Run: headless pygame with SDL's dummy video driver; simulated clock (each Clock.tick advances the game by its frame time, no real sleeping); random seed 0; keys injected as events and as key.get_pressed() state; no mouse input.
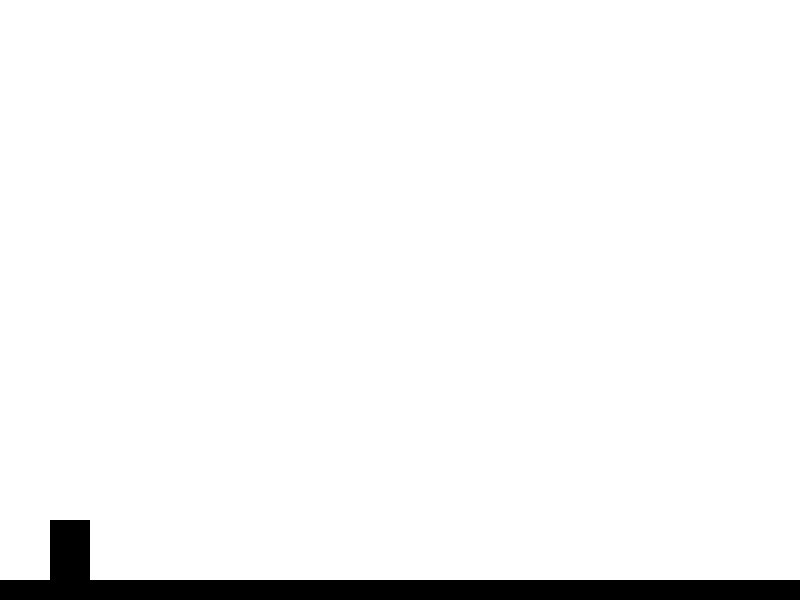
Frame 1 of 4 · flips 1–60 · no input
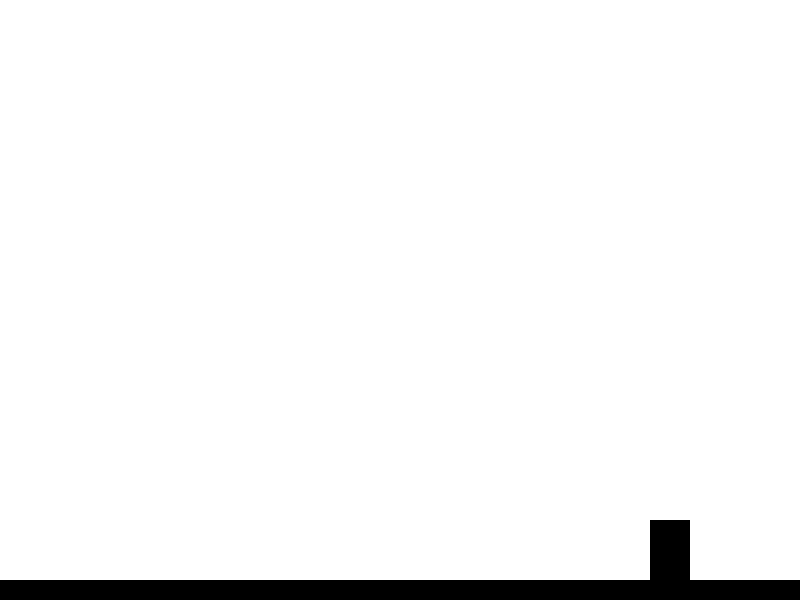
Frame 2 of 4 · flips 61–180 · tapped SPACE, RETURN · held RIGHT (→), D
Frame 3 of 4 · flips 181–300 · held DOWN (↓), S · screen unchanged from frame 2, image omitted
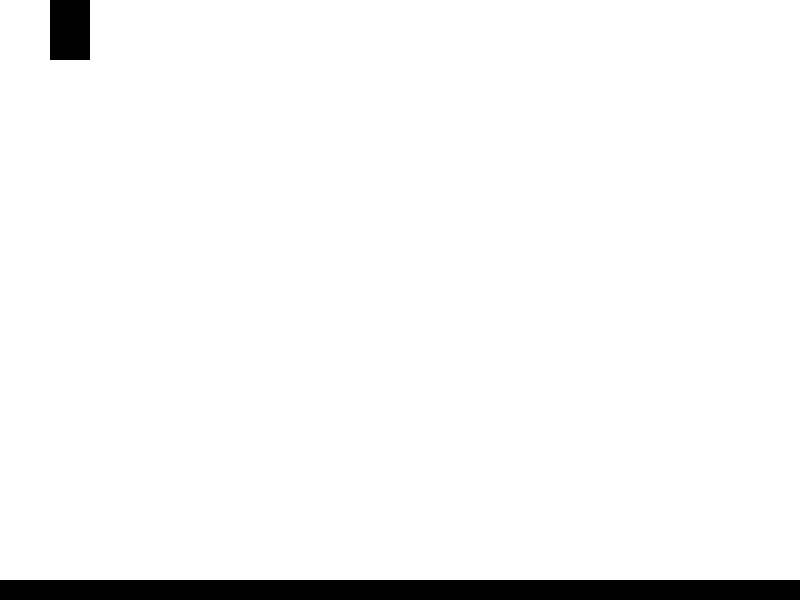
Frame 4 of 4 · flips 301–420 · held LEFT (←), A, UP (↑), W

The pygame program that drew these frames:

import pygame

# Inicializar Pygame
pygame.init()

# Definir las dimensiones de la pantalla
SCREEN_WIDTH = 800
SCREEN_HEIGHT = 600
screen = pygame.display.set_mode((SCREEN_WIDTH, SCREEN_HEIGHT))
pygame.display.set_caption("Juego de plataformas")

# Definir los colores
BLACK = (0, 0, 0)
WHITE = (255, 255, 255)

# Definir las propiedades del jugador
player_width = 40
player_height = 60
player_x = 50
player_y = SCREEN_HEIGHT - player_height
player_speed = 5

# Definir las propiedades de la plataforma
platform_width = SCREEN_WIDTH
platform_height = 20
platform_x = 0
platform_y = SCREEN_HEIGHT - platform_height

# Definir el estado del juego
game_over = False

# Loop principal del juego
while not game_over:
    # Manejar eventos
    for event in pygame.event.get():
        if event.type == pygame.QUIT:
            game_over = True

    # Obtener las teclas presionadas
    keys = pygame.key.get_pressed()

    # Mover al jugador
    if keys[pygame.K_LEFT] and player_x > 0:
        player_x -= player_speed
    if keys[pygame.K_RIGHT] and player_x < SCREEN_WIDTH - player_width:
        player_x += player_speed
    if keys[pygame.K_UP] and player_y > 0:
        player_y -= player_speed
    if keys[pygame.K_DOWN] and player_y < SCREEN_HEIGHT - player_height:
        player_y += player_speed

    # Detectar colisiones
    if player_y + player_height > platform_y:
        player_y = platform_y - player_height

    # Dibujar objetos en la pantalla
    screen.fill(WHITE)
    pygame.draw.rect(screen, BLACK, [player_x, player_y, player_width, player_height])
    pygame.draw.rect(screen, BLACK, [platform_x, platform_y, platform_width, platform_height])

    # Actualizar la pantalla
    pygame.display.update()

# Salir del juego
pygame.quit()
